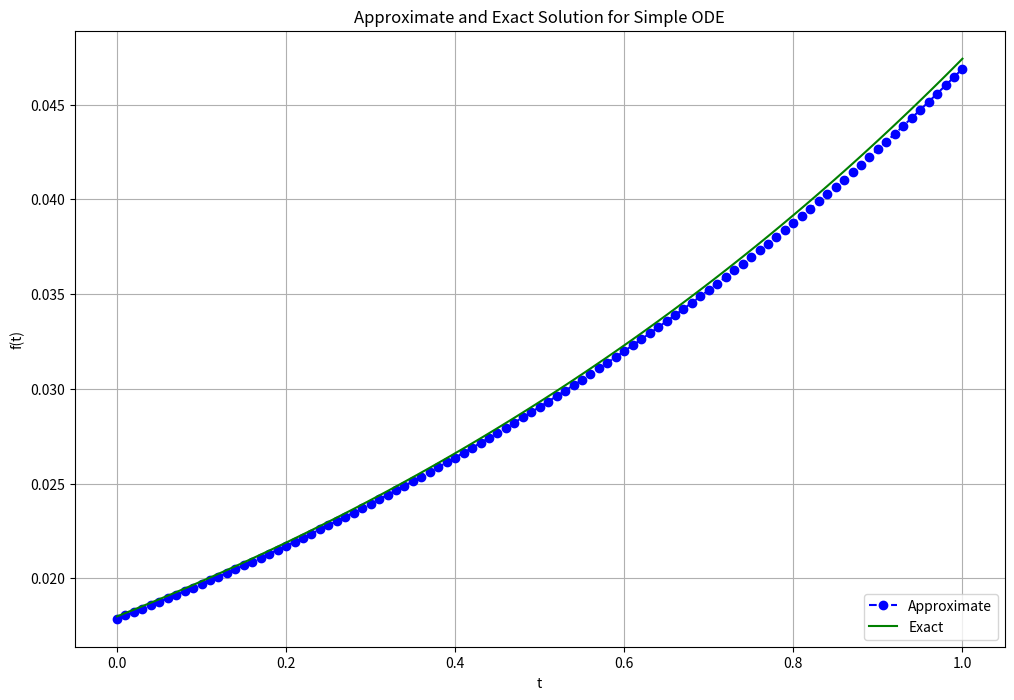

Source code (Python):

import matplotlib.pyplot as plt
import numpy as np

# Define parameters
f = lambda y: y*(1-y) # ODE
h = 0.01 # Step size
x = np.arange(0, 1 + h, h) # Numerical grid
y0 = 0.017862 # Initial Condition

# Explicit Euler Method
y = np.zeros(len(x))
y[0] = y0

for i in range(0, len(x) - 1):
    y[i + 1] = y[i] + h*f(y[i])

plt.figure(figsize = (12, 8))
plt.plot(x, y, 'bo--', label='Approximate')
plt.plot(x, np.exp(x-4)/(np.exp(x-4) + 1), 'g', label='Exact')
plt.title('Approximate and Exact Solution \
for Simple ODE')
plt.xlabel('t')
plt.ylabel('f(t)')
plt.grid()
plt.legend(loc='lower right')
plt.show()